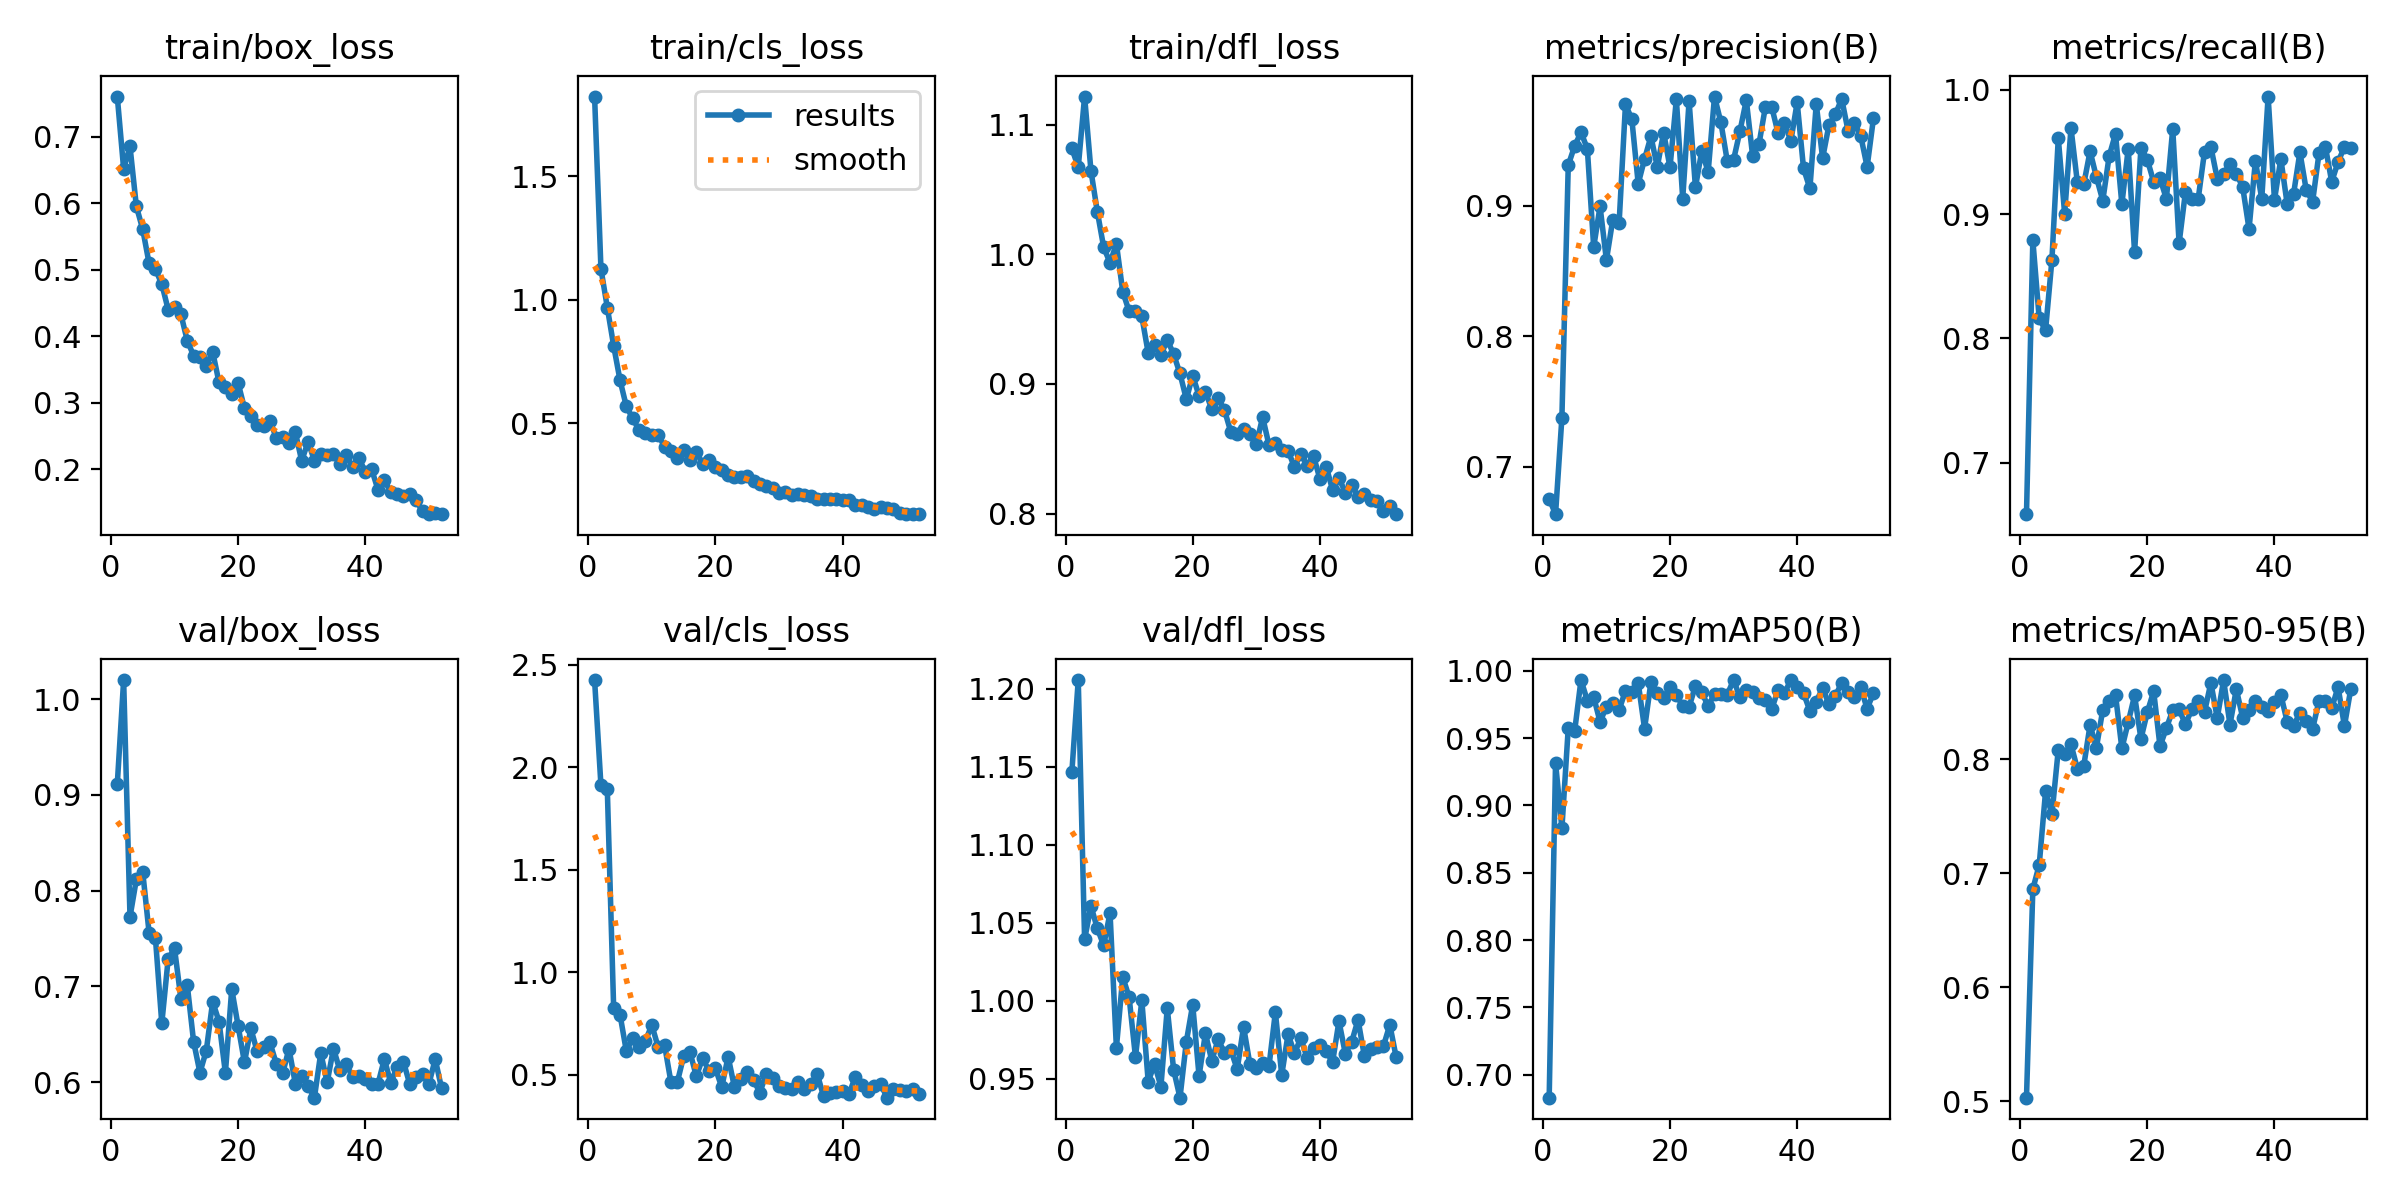

The file beside this chart, header and first rows:
epoch, train/box_loss, train/cls_loss, train/dfl_loss, metrics/precision(B), metrics/recall(B), metrics/mAP50(B), metrics/mAP50-95(B), val/box_loss, val/cls_loss, val/dfl_loss, lr/pg0, lr/pg1, lr/pg2
1, 0.7605, 1.822, 1.082, 0.6755, 0.6586, 0.6829, 0.503, 0.9113, 2.426, 1.147, 0.0003698, 0.0003698, 0.0003698
2, 0.6516, 1.125, 1.067, 0.6637, 0.8789, 0.9316, 0.6861, 1.02, 1.912, 1.206, 0.0007328, 0.0007328, 0.0007328
3, 0.6853, 0.9686, 1.122, 0.7378, 0.816, 0.883, 0.7071, 0.7725, 1.893, 1.039, 0.001089, 0.001089, 0.001089
4, 0.5952, 0.8137, 1.064, 0.9311, 0.8065, 0.9577, 0.7717, 0.8117, 0.8261, 1.061, 0.001078, 0.001078, 0.001078
5, 0.5609, 0.6746, 1.033, 0.9458, 0.8631, 0.955, 0.7515, 0.8195, 0.7937, 1.046, 0.001067, 0.001067, 0.001067
6, 0.5095, 0.5683, 1.005, 0.9563, 0.961, 0.9932, 0.8082, 0.7562, 0.6151, 1.036, 0.001056, 0.001056, 0.001056
7, 0.5005, 0.5201, 0.9933, 0.9437, 0.9003, 0.978, 0.8046, 0.7504, 0.6778, 1.056, 0.001045, 0.001045, 0.001045
8, 0.4784, 0.4723, 1.008, 0.8683, 0.9691, 0.9805, 0.8129, 0.6613, 0.6348, 0.9698, 0.001034, 0.001034, 0.001034
9, 0.44, 0.4605, 0.9711, 0.8995, 0.9254, 0.9621, 0.7917, 0.7285, 0.6664, 1.015, 0.001023, 0.001023, 0.001023
10, 0.4442, 0.4515, 0.9561, 0.8584, 0.9238, 0.9733, 0.7939, 0.7398, 0.743, 1.002, 0.001012, 0.001012, 0.001012
11, 0.4331, 0.455, 0.9564, 0.8893, 0.9505, 0.9763, 0.8299, 0.6873, 0.6353, 0.9639, 0.001001, 0.001001, 0.001001
12, 0.3934, 0.4056, 0.952, 0.887, 0.9296, 0.9709, 0.8102, 0.7017, 0.6463, 1, 0.00099, 0.00099, 0.00099
13, 0.3708, 0.3889, 0.9239, 0.9778, 0.9107, 0.9854, 0.8434, 0.6424, 0.4664, 0.9481, 0.000979, 0.000979, 0.000979
14, 0.3686, 0.3594, 0.9299, 0.9662, 0.9465, 0.9843, 0.8514, 0.6099, 0.4634, 0.9594, 0.000968, 0.000968, 0.000968
15, 0.3556, 0.3907, 0.922, 0.9169, 0.9645, 0.991, 0.8564, 0.633, 0.5898, 0.9449, 0.000957, 0.000957, 0.000957
16, 0.3764, 0.3522, 0.9341, 0.9358, 0.9079, 0.9571, 0.8094, 0.6841, 0.6111, 0.9952, 0.000946, 0.000946, 0.000946
17, 0.3303, 0.3854, 0.9229, 0.9531, 0.9526, 0.9917, 0.8324, 0.6633, 0.4937, 0.9557, 0.000935, 0.000935, 0.000935
18, 0.3235, 0.3359, 0.9081, 0.9298, 0.8693, 0.9839, 0.8559, 0.6096, 0.5812, 0.9378, 0.000924, 0.000924, 0.000924
19, 0.3132, 0.35, 0.8882, 0.956, 0.9531, 0.9798, 0.8178, 0.6972, 0.519, 0.9737, 0.000913, 0.000913, 0.000913
20, 0.3296, 0.323, 0.9064, 0.9294, 0.9438, 0.9882, 0.8411, 0.6588, 0.5314, 0.9975, 0.000902, 0.000902, 0.000902
21, 0.2915, 0.311, 0.8909, 0.9816, 0.9259, 0.9818, 0.8596, 0.6206, 0.4406, 0.9517, 0.000891, 0.000891, 0.000891
22, 0.2799, 0.291, 0.8939, 0.9055, 0.9287, 0.9741, 0.8112, 0.656, 0.5888, 0.979, 0.00088, 0.00088, 0.00088
23, 0.2669, 0.2837, 0.8807, 0.9803, 0.9122, 0.9732, 0.8274, 0.632, 0.4395, 0.9615, 0.000869, 0.000869, 0.000869
24, 0.265, 0.2844, 0.889, 0.9142, 0.9685, 0.9888, 0.8428, 0.6365, 0.481, 0.9753, 0.000858, 0.000858, 0.000858
25, 0.273, 0.2879, 0.8798, 0.9422, 0.8765, 0.984, 0.8436, 0.6416, 0.5142, 0.9666, 0.000847, 0.000847, 0.000847
26, 0.247, 0.2673, 0.8629, 0.9258, 0.9178, 0.9738, 0.8306, 0.6193, 0.4742, 0.9683, 0.000836, 0.000836, 0.000836
27, 0.2487, 0.2532, 0.8611, 0.9837, 0.9118, 0.9828, 0.8438, 0.609, 0.4137, 0.9561, 0.000825, 0.000825, 0.000825
28, 0.2394, 0.2475, 0.8656, 0.9639, 0.912, 0.9828, 0.8514, 0.6348, 0.5063, 0.9833, 0.000814, 0.000814, 0.000814
29, 0.2556, 0.2371, 0.8613, 0.9345, 0.9503, 0.9824, 0.8414, 0.5985, 0.4872, 0.9591, 0.000803, 0.000803, 0.000803
30, 0.2124, 0.2194, 0.8534, 0.9353, 0.9539, 0.9932, 0.8671, 0.6059, 0.4478, 0.9568, 0.000792, 0.000792, 0.000792
31, 0.2409, 0.2205, 0.8745, 0.9572, 0.9284, 0.9804, 0.836, 0.5959, 0.4378, 0.9599, 0.000781, 0.000781, 0.000781
32, 0.2129, 0.2097, 0.8527, 0.9809, 0.9321, 0.9859, 0.8694, 0.5838, 0.4323, 0.958, 0.00077, 0.00077, 0.00077
33, 0.2229, 0.2134, 0.8546, 0.938, 0.9404, 0.9843, 0.8303, 0.6305, 0.4677, 0.9926, 0.000759, 0.000759, 0.000759
34, 0.2218, 0.2119, 0.8488, 0.9474, 0.9324, 0.9798, 0.8614, 0.5997, 0.4296, 0.9524, 0.000748, 0.000748, 0.000748
35, 0.2223, 0.2083, 0.8487, 0.9757, 0.9218, 0.9781, 0.8364, 0.635, 0.4536, 0.9786, 0.000737, 0.000737, 0.000737
36, 0.2083, 0.1961, 0.8358, 0.9757, 0.8879, 0.9717, 0.8427, 0.6124, 0.5059, 0.9663, 0.000726, 0.000726, 0.000726
37, 0.2211, 0.1938, 0.8463, 0.9555, 0.9427, 0.9859, 0.8514, 0.6192, 0.3965, 0.9759, 0.000715, 0.000715, 0.000715
38, 0.2026, 0.193, 0.8371, 0.9638, 0.9122, 0.9835, 0.8461, 0.605, 0.4099, 0.9633, 0.000704, 0.000704, 0.000704
39, 0.2165, 0.1931, 0.8444, 0.9496, 0.9945, 0.9932, 0.8425, 0.6068, 0.4148, 0.9697, 0.000693, 0.000693, 0.000693
40, 0.196, 0.191, 0.8269, 0.9792, 0.9114, 0.9877, 0.85, 0.6033, 0.4221, 0.9718, 0.000682, 0.000682, 0.000682
41, 0.1996, 0.189, 0.8361, 0.9285, 0.9444, 0.9835, 0.8566, 0.5983, 0.4053, 0.9676, 0.000671, 0.000671, 0.000671
42, 0.1689, 0.169, 0.8182, 0.9133, 0.9079, 0.9702, 0.8327, 0.5981, 0.491, 0.9606, 0.0006601, 0.0006601, 0.0006601
43, 0.1838, 0.1709, 0.8276, 0.978, 0.9161, 0.977, 0.8295, 0.6241, 0.4515, 0.9869, 0.000649, 0.000649, 0.000649
44, 0.1651, 0.1601, 0.8163, 0.9364, 0.9496, 0.9874, 0.8404, 0.5992, 0.4224, 0.9661, 0.0006381, 0.0006381, 0.0006381
45, 0.1627, 0.1543, 0.822, 0.962, 0.9191, 0.9752, 0.8333, 0.6158, 0.4436, 0.9736, 0.000627, 0.000627, 0.000627
46, 0.1599, 0.1602, 0.8132, 0.97, 0.9101, 0.9815, 0.8266, 0.6214, 0.454, 0.9877, 0.0006161, 0.0006161, 0.0006161
47, 0.1629, 0.1582, 0.8155, 0.9819, 0.9488, 0.991, 0.8513, 0.5978, 0.3889, 0.9644, 0.000605, 0.000605, 0.000605
48, 0.1531, 0.1535, 0.8104, 0.9575, 0.9543, 0.9846, 0.8508, 0.6058, 0.4332, 0.9689, 0.0005941, 0.0005941, 0.0005941
49, 0.1365, 0.1377, 0.8097, 0.963, 0.926, 0.9807, 0.8447, 0.6081, 0.4267, 0.9702, 0.000583, 0.000583, 0.000583
50, 0.1326, 0.1348, 0.8024, 0.9534, 0.9418, 0.9877, 0.8633, 0.598, 0.4237, 0.9709, 0.0005721, 0.0005721, 0.0005721
51, 0.1339, 0.1329, 0.8058, 0.9298, 0.954, 0.9718, 0.8291, 0.624, 0.4325, 0.9846, 0.0005611, 0.0005611, 0.0005611
52, 0.1321, 0.1336, 0.7996, 0.9671, 0.9529, 0.9836, 0.8616, 0.5936, 0.4055, 0.9637, 0.0005501, 0.0005501, 0.0005501
